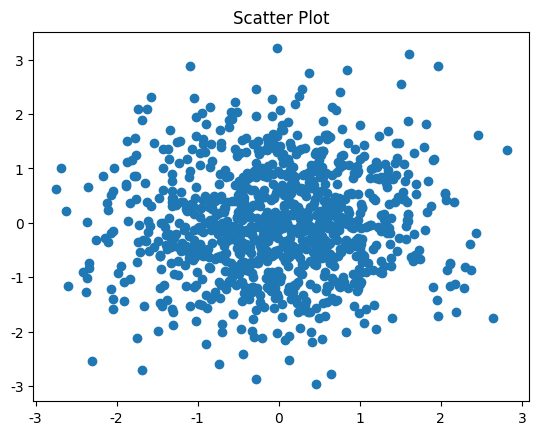

This chart was generated by the following Python code:
import matplotlib.pyplot as plt
import numpy as np
plt.rcParams["font.family"] = "Apple SD Gothic Neo"
plt.rcParams['axes.unicode_minus'] = False

X = np.random.randn(1000)
Y = np.random.randn(1000)
plt.title("Scatter Plot")
plt.scatter(X, Y)
plt.show()